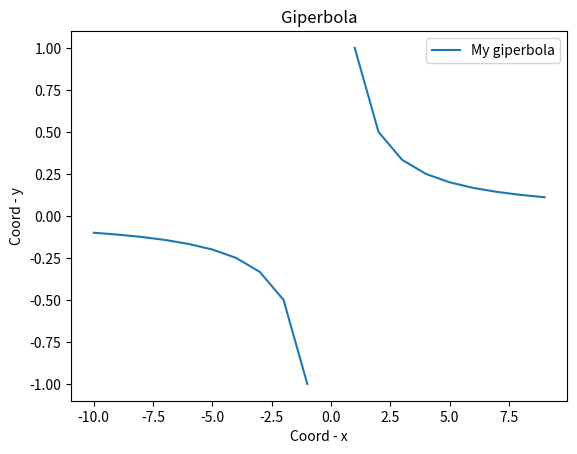

Source code (Python):
import matplotlib.pyplot as plt  
import numpy as np  
 
def giperbola_plotter(a=1): 

    x = np.arange(-10, 10, 1) 
    y = np.arange(-10, 10, 1) 
    y = a/x 
 
    plt.plot(x, y, label='My giperbola') 
    plt.xlabel('Coord - x') 
    plt.ylabel('Coord - y') 
    plt.title('Giperbola') 
    plt.legend() 
     
    plt.savefig('fig_6.png') 
 
if __name__=='__main__': 
    giperbola_plotter()
